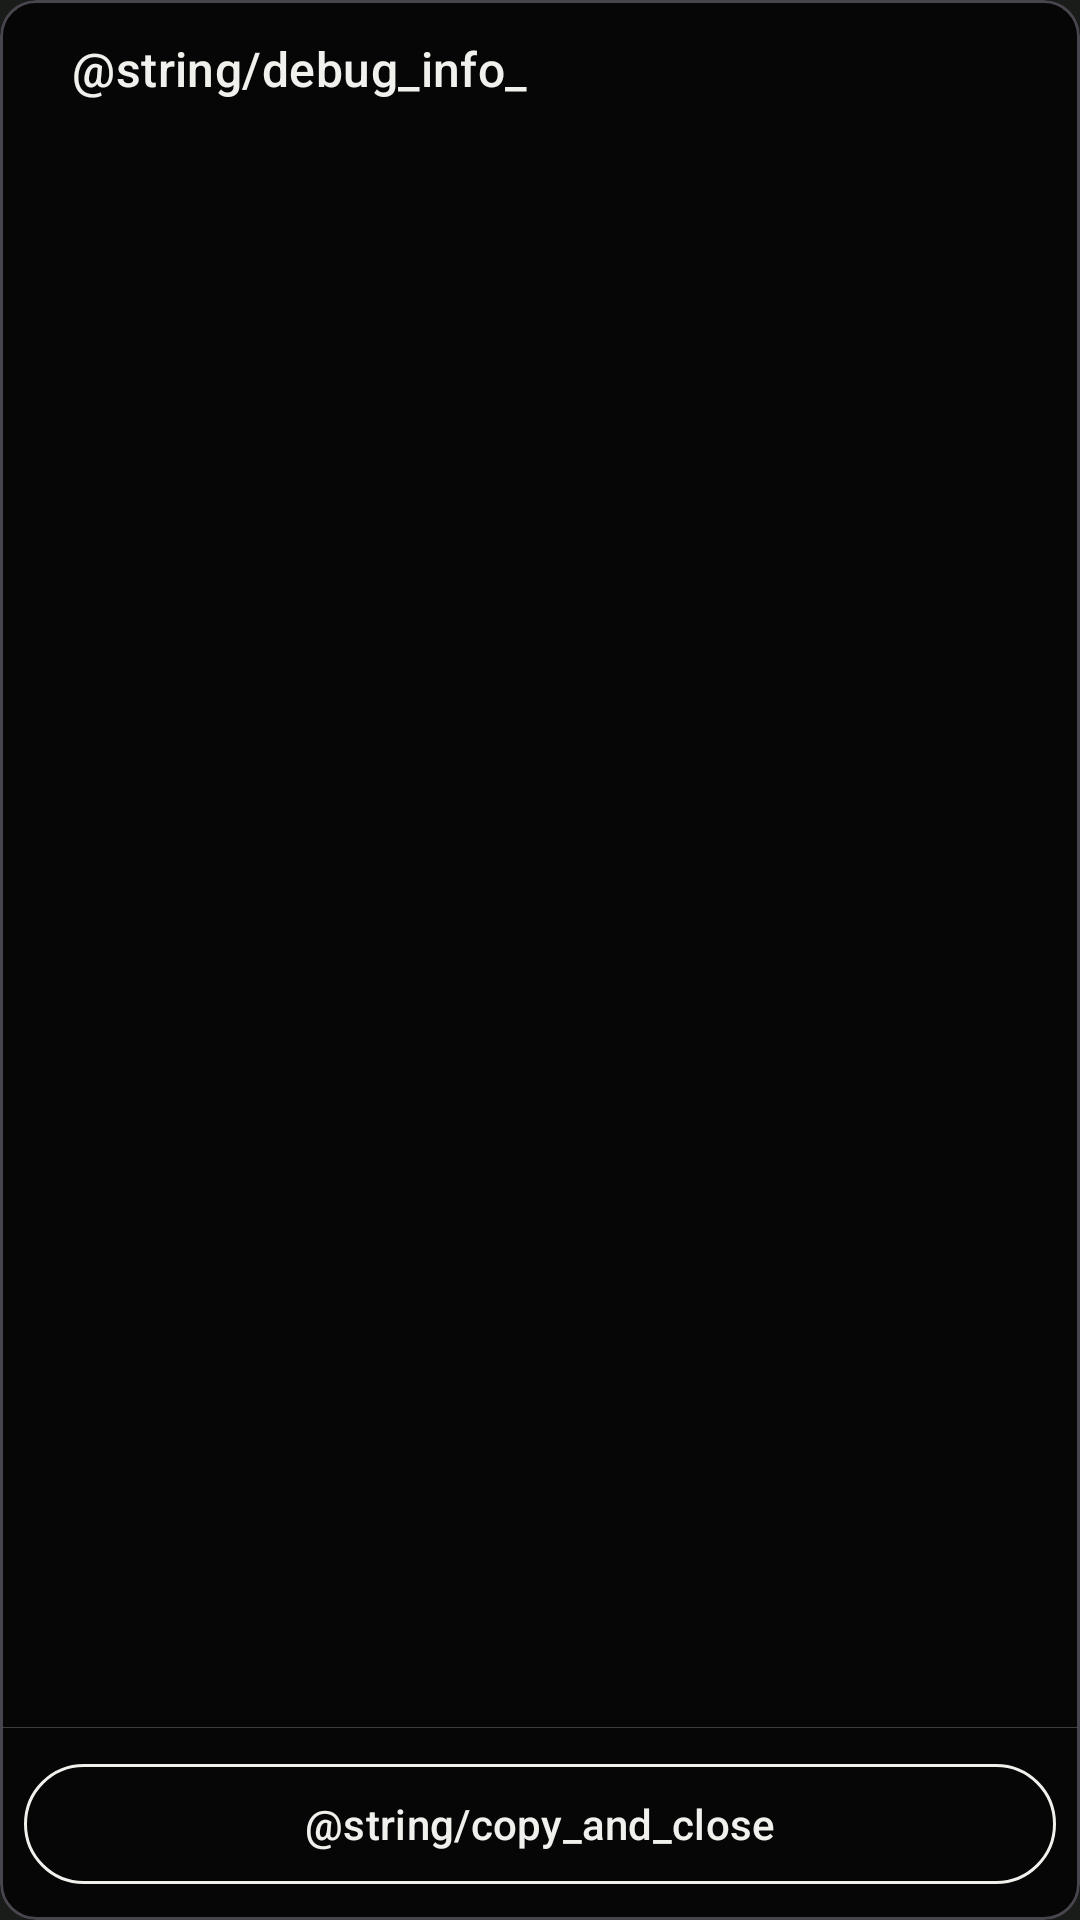

Write the Android layout XML for this screen, with the resource values it uses.
<!-- AndroidManifest.xml: application theme Theme.CuteGif -->
<!-- res/layout/view_popup_debug_info.xml -->
<?xml version="1.0" encoding="utf-8"?>
<com.google.android.material.card.MaterialCardView xmlns:android="http://schemas.android.com/apk/res/android"
  xmlns:app="http://schemas.android.com/apk/res-auto"
  style="@style/Widget.Material3.CardView.Outlined"
  android:layout_width="match_parent"
  android:layout_height="wrap_content"
  app:cardBackgroundColor="@color/white">


  <androidx.appcompat.widget.LinearLayoutCompat
    android:layout_width="match_parent"
    android:layout_height="match_parent"
    android:orientation="vertical">

    <com.google.android.material.textview.MaterialTextView
      android:layout_width="match_parent"
      android:layout_height="wrap_content"
      android:layout_marginHorizontal="24dp"
      android:layout_marginTop="12dp"
      android:layout_marginBottom="12dp"
      android:gravity="bottom"
      android:text="@string/debug_info_"
      android:textAppearance="@style/TextAppearance.Material3.TitleMedium" />

    <androidx.core.widget.NestedScrollView
      android:layout_width="match_parent"
      android:layout_height="0dp"
      android:layout_weight="1">

      <com.google.android.material.textview.MaterialTextView
        android:id="@+id/mtv_debug_info_content"
        android:layout_width="wrap_content"
        android:layout_height="match_parent"
        android:paddingHorizontal="24dp"
        android:textAppearance="@style/TextAppearance.Material3.BodySmall"
        android:typeface="monospace" />

    </androidx.core.widget.NestedScrollView>

    <include layout="@layout/view_divider_horizontal" />

    <com.google.android.material.button.MaterialButton
      android:id="@+id/mb_copy_and_close"
      style="@style/Widget.Material3.Button.OutlinedButton"
      android:layout_width="match_parent"
      android:layout_height="wrap_content"
      android:layout_marginHorizontal="8dp"
      android:layout_marginVertical="8dp"
      android:text="@string/copy_and_close"
      android:textColor="?attr/colorOnSurface" />
  </androidx.appcompat.widget.LinearLayoutCompat>
</com.google.android.material.card.MaterialCardView>
<!-- res/layout/view_divider_horizontal.xml (included above) -->
<?xml version="1.0" encoding="utf-8"?>
<View xmlns:android="http://schemas.android.com/apk/res/android"
  android:layout_width="match_parent"
  android:layout_height="@dimen/divider_thickness"
  android:background="@color/divider" />
<!-- resources referenced by this layout -->
<resources>
  <color name="divider">@color/grey_half</color>
  <color name="white">#050605</color>
  <dimen name="divider_thickness">1px</dimen>
  <style name="Theme.CuteGif" parent="Theme.Material3.Dark.NoActionBar">
      <item name="android:colorBackground">@color/light</item>
      <item name="android:windowLightStatusBar">false</item>
      <item name="android:textColor">@color/dark</item>
      <item name="android:textColorHighlight">@color/green_dark</item>
      <item name="android:textColorLink">@color/green_light</item>
      <item name="colorPrimary">@color/green_dark</item>
      <item name="colorOnPrimary">@color/dark</item>
      <item name="colorSecondary">@color/green_dark</item>
      <item name="colorOnSecondary">@color/dark</item>
      <item name="colorOnSurface">@color/dark</item>
      <item name="colorOutline">@color/dark</item>
      <item name="iconTint">@color/dark</item>
      <item name="android:statusBarColor">#191c19</item>
      <item name="colorSurfaceVariant">@color/grey</item>
      <item name="dialogCornerRadius">8dp</item>
      <item name="android:windowContentTransitions">true</item>
      <item name="android:navigationBarColor">#00000000</item>
    </style>
  <color name="grey_half">#80757874</color>
  <color name="light">#191c19</color>
  <color name="dark">#f0f1ed</color>
  <color name="green_dark">#40a367</color>
  <color name="green_light">#8ff2af</color>
  <color name="grey">#757874</color>
</resources>
